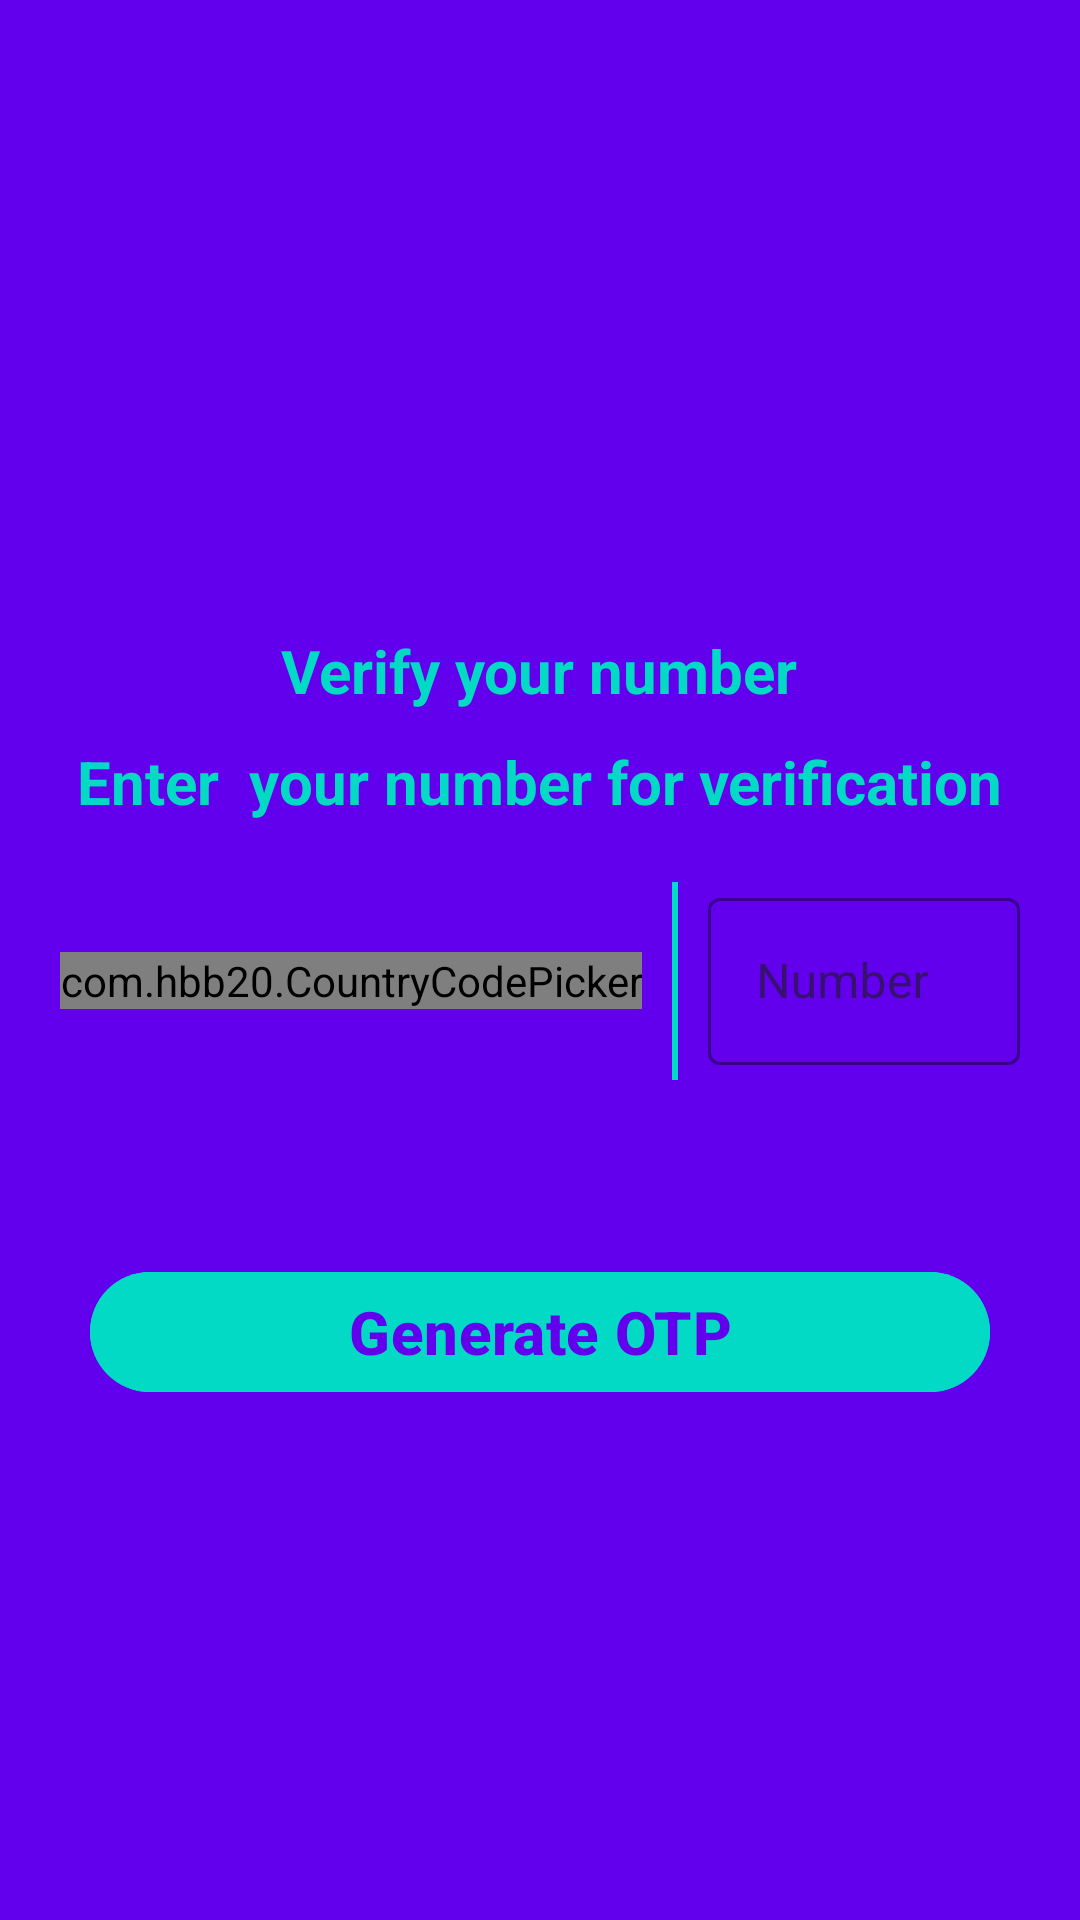

The Android layout XML behind this screen, and the referenced resources:
<!-- AndroidManifest.xml: application theme Theme.TalkyTalk -->
<!-- res/layout/fragment_get_user_number.xml -->
<?xml version="1.0" encoding="utf-8"?>
<com.google.android.material.circularreveal.CircularRevealRelativeLayout xmlns:android="http://schemas.android.com/apk/res/android"
    xmlns:app="http://schemas.android.com/apk/res-auto"
    xmlns:tools="http://schemas.android.com/tools"
    android:layout_width="match_parent"
    android:layout_height="match_parent"
    android:background="?attr/colorPrimary"
    tools:context=".fragment.GetUserNumber">

    <com.google.android.material.imageview.ShapeableImageView
        android:id="@+id/imgGetNumber"
        android:layout_width="100dp"
        android:layout_height="100dp"
        android:layout_centerHorizontal="true"
        android:layout_marginTop="100dp"
        android:src="@drawable/group_1" />

    <com.google.android.material.textview.MaterialTextView
        android:id="@+id/txtVerify"
        android:layout_width="wrap_content"
        android:layout_height="wrap_content"
        android:layout_below="@id/imgGetNumber"
        android:layout_centerHorizontal="true"
        android:layout_marginTop="10dp"
        android:text="Verify your number"
        android:textColor="?attr/colorSecondary"
        android:textSize="20sp"
        android:textStyle="bold" />

    <com.google.android.material.textview.MaterialTextView
        android:id="@+id/txt"
        android:layout_width="wrap_content"
        android:layout_height="wrap_content"
        android:layout_below="@id/txtVerify"
        android:layout_centerHorizontal="true"
        android:layout_marginTop="10dp"
        android:text="Enter  your number for verification"
        android:textColor="?attr/colorSecondary"
        android:textSize="20sp"
        android:textStyle="bold" />

    <com.google.android.material.circularreveal.CircularRevealLinearLayout
        android:id="@+id/layout"
        android:layout_width="match_parent"
        android:layout_height="wrap_content"
        android:layout_below="@+id/txt"
        android:layout_marginHorizontal="20dp"
        android:layout_marginTop="20dp"
        android:orientation="horizontal">

        <com.hbb20.CountryCodePicker
            android:id="@+id/countryCodePicker"
            android:layout_width="wrap_content"
            android:layout_height="wrap_content"
            android:layout_gravity="center"
            app:ccp_autoFormatNumber="true"
            app:ccp_contentColor="?attr/colorSecondary"
            app:ccp_countryPreference="PK"
            app:ccp_defaultPhoneCode="90"
            app:ccp_showFlag="false"
            tools:ignore="VisualLintBounds" />

        <View
            android:layout_width="2dp"
            android:layout_height="match_parent"
            android:layout_marginStart="10dp"
            android:background="?attr/colorSecondary" />

        <com.google.android.material.textfield.TextInputLayout
            android:id="@+id/edtNumber_layout"
            style="@style/Widget.MaterialComponents.TextInputLayout.OutlinedBox"
            android:layout_width="match_parent"
            android:layout_height="wrap_content"
            android:layout_marginStart="10dp"
            android:layout_marginBottom="5dp"
            android:hint="Number"
            app:boxBackgroundColor="?attr/colorPrimary"
            app:boxStrokeColor="?attr/colorSecondary"
            app:endIconMode="clear_text"
            app:hintTextColor="?attr/colorSecondary"
            tools:ignore="Autofill">

            <com.google.android.material.textfield.TextInputEditText
                android:id="@+id/edtNumber"
                android:layout_width="match_parent"
                android:layout_height="wrap_content"
                android:inputType="number"
                android:maxLength="10"
                android:textAlignment="center"
                android:textColor="?attr/colorSecondary"
                tools:ignore="SpeakableTextPresentCheck,TouchTargetSizeCheck,VisualLintTextFieldSize,TextContrastCheck" />
        </com.google.android.material.textfield.TextInputLayout>

    </com.google.android.material.circularreveal.CircularRevealLinearLayout>

    <com.google.android.material.button.MaterialButton
        android:id="@+id/btnGenerateOTP"
        android:layout_width="match_parent"
        android:layout_height="wrap_content"
        android:layout_below="@+id/layout"
        android:layout_marginHorizontal="30dp"
        android:layout_marginTop="60dp"
        android:backgroundTint="?attr/colorSecondary"
        android:text="Generate OTP"
        android:textColor="?attr/colorPrimary"
        android:textSize="20sp"
        android:textStyle="bold"
        tools:ignore="VisualLintButtonSize" />

</com.google.android.material.circularreveal.CircularRevealRelativeLayout>
<!-- resources referenced by this layout -->
<resources>
  <style name="Theme.TalkyTalk" parent="Theme.Material3.DayNight.NoActionBar">
          
          <item name="colorPrimary">@color/purple_500</item>
          <item name="colorPrimaryVariant">@color/purple_700</item>
          <item name="colorOnPrimary">@color/white</item>
          
          <item name="colorSecondary">@color/teal_200</item>
          <item name="colorSecondaryVariant">@color/teal_700</item>
          <item name="colorOnSecondary">@color/black</item>
          
          <item name="android:statusBarColor">?attr/colorPrimaryVariant</item>
          
      </style>
  <color name="purple_500">#FF6200EE</color>
  <color name="purple_700">#FF3700B3</color>
  <color name="white">#FFFFFFFF</color>
  <color name="teal_200">#FF03DAC5</color>
  <color name="teal_700">#FF018786</color>
  <color name="black">#FF000000</color>
</resources>
